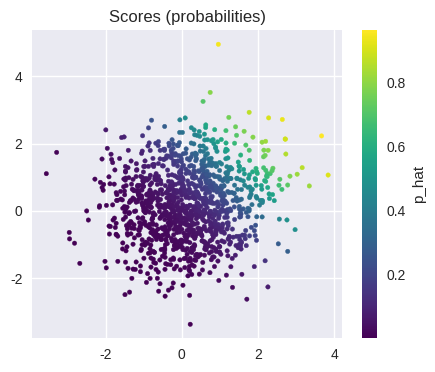
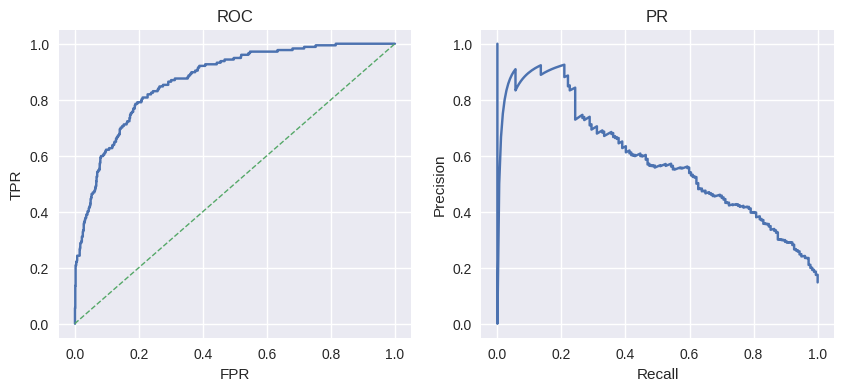
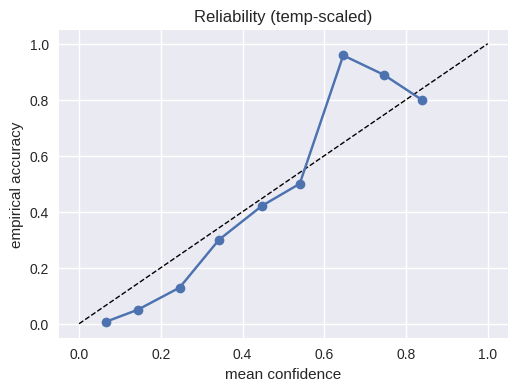

These figures' Python source, in order:
# Python & Mathematics for Data Science and Machine Learning
# [redacted]
# AI-powered by GPT-5.x

# ---- [cell 1] ----------------------------------------
# [magics stripped] %config InlineBackend.figure_format = 'retina'
import numpy as np, matplotlib.pyplot as plt
plt.style.use('seaborn-v0_8'); rng=np.random.default_rng(19)

# ---- [cell 2] ----------------------------------------
def make(n=4000,pos_rate=0.15):
    n_pos=int(n*pos_rate); n_neg=n-n_pos
    Xp=rng.normal([1.2,1.0],1.0,(n_pos,2)); Xn=rng.normal([0.0,0.0],1.0,(n_neg,2))
    X=np.vstack([Xp,Xn]); y=np.r_[np.ones(n_pos,int), np.zeros(n_neg,int)]
    idx=rng.permutation(n); return X[idx], y[idx]
def sigmoid(z): return 1.0/(1.0+np.exp(-z))
def fit_logreg(X,y,lr=0.2,it=500,lam=1e-3):
    n,d=X.shape; w=np.zeros(d); b=0.0
    for _ in range(it):
        z=X@w+b
        p=sigmoid(z)
        w -= lr*((X.T@(p-y))/n + lam*w)
        b -= lr*float((p-y).sum()/n)
    return w,b
X,y = make(); n=len(X); tr=np.arange(int(0.7*n)); te=np.arange(int(0.7*n),n)
w,b = fit_logreg(X[tr], y[tr]); z=X[te]@w+b; p=sigmoid(z)
plt.figure(figsize=(5,4))
plt.scatter(X[te,0],X[te,1],c=p,s=10,cmap='viridis')
plt.colorbar(label='p_hat')
plt.title('Scores (probabilities)')
plt.show()

# ---- [cell 3] ----------------------------------------
def roc_pr(y, s):
    o=np.argsort(s)[::-1]; y=y[o]; s=s[o]; P=(y==1).sum(); N=(y==0).sum()
    tp=fp=0; ROC=[]; PR=[]
    prev=None
    for i in range(len(s)):
        if prev is None or s[i]!=prev:
            if i>0: ROC.append((fp/N if N else 0, tp/P if P else 0))
            PR.append((tp/P if P else 0, tp/(tp+fp) if tp+fp else 1.0))
            prev=s[i]
        if y[i]==1: tp+=1
        else: fp+=1
    ROC.append((fp/N if N else 0, tp/P if P else 0))
    PR.append((tp/P if P else 0, tp/(tp+fp) if tp+fp else 1.0))
    return np.array(ROC), np.array(PR)
ro, pr = roc_pr(y[te], p)
fig,ax=plt.subplots(1,2,figsize=(10,4))
ax[0].plot(ro[:,0], ro[:,1])
ax[0].plot([0,1],[0,1],'--',lw=1)
ax[0].set_title('ROC')
ax[0].set_xlabel('FPR')
ax[0].set_ylabel('TPR')
ax[1].plot(pr[:,0], pr[:,1])
ax[1].set_title('PR')
ax[1].set_xlabel('Recall')
ax[1].set_ylabel('Precision')
plt.show()

# ---- [cell 4] ----------------------------------------
def ece(y,p,bins=10):
    edges=np.linspace(0,1,bins+1)
    inds=np.clip(np.searchsorted(edges,p,'right')-1,0,bins-1)
    e=0.0
    for k in range(bins):
        m=inds==k; n_k=int(m.sum());
        if n_k==0: continue
        acc=float(y[m].mean())
        conf=float(p[m].mean())
        e += (n_k/len(p))*abs(acc-conf)
    return float(e)
T=1.6
pT=sigmoid(z/T)
print('ECE raw', round(ece(y[te],p),3), 'ECE temp', round(ece(y[te],pT),3))
# reliability diagram
edges=np.linspace(0,1,11); inds=np.clip(np.searchsorted(edges,pT,'right')-1,0,9)
conf=[pT[inds==k].mean() if (inds==k).any() else np.nan for k in range(10)]
acc=[y[te][inds==k].mean() if (inds==k).any() else np.nan for k in range(10)]
plt.figure(figsize=(5.8,4))
plt.plot([0,1],[0,1],'--',lw=1,color='k')
plt.plot(conf,acc,'o-')
plt.xlabel('mean confidence')
plt.ylabel('empirical accuracy')
plt.title('Reliability (temp-scaled)')
plt.show()
